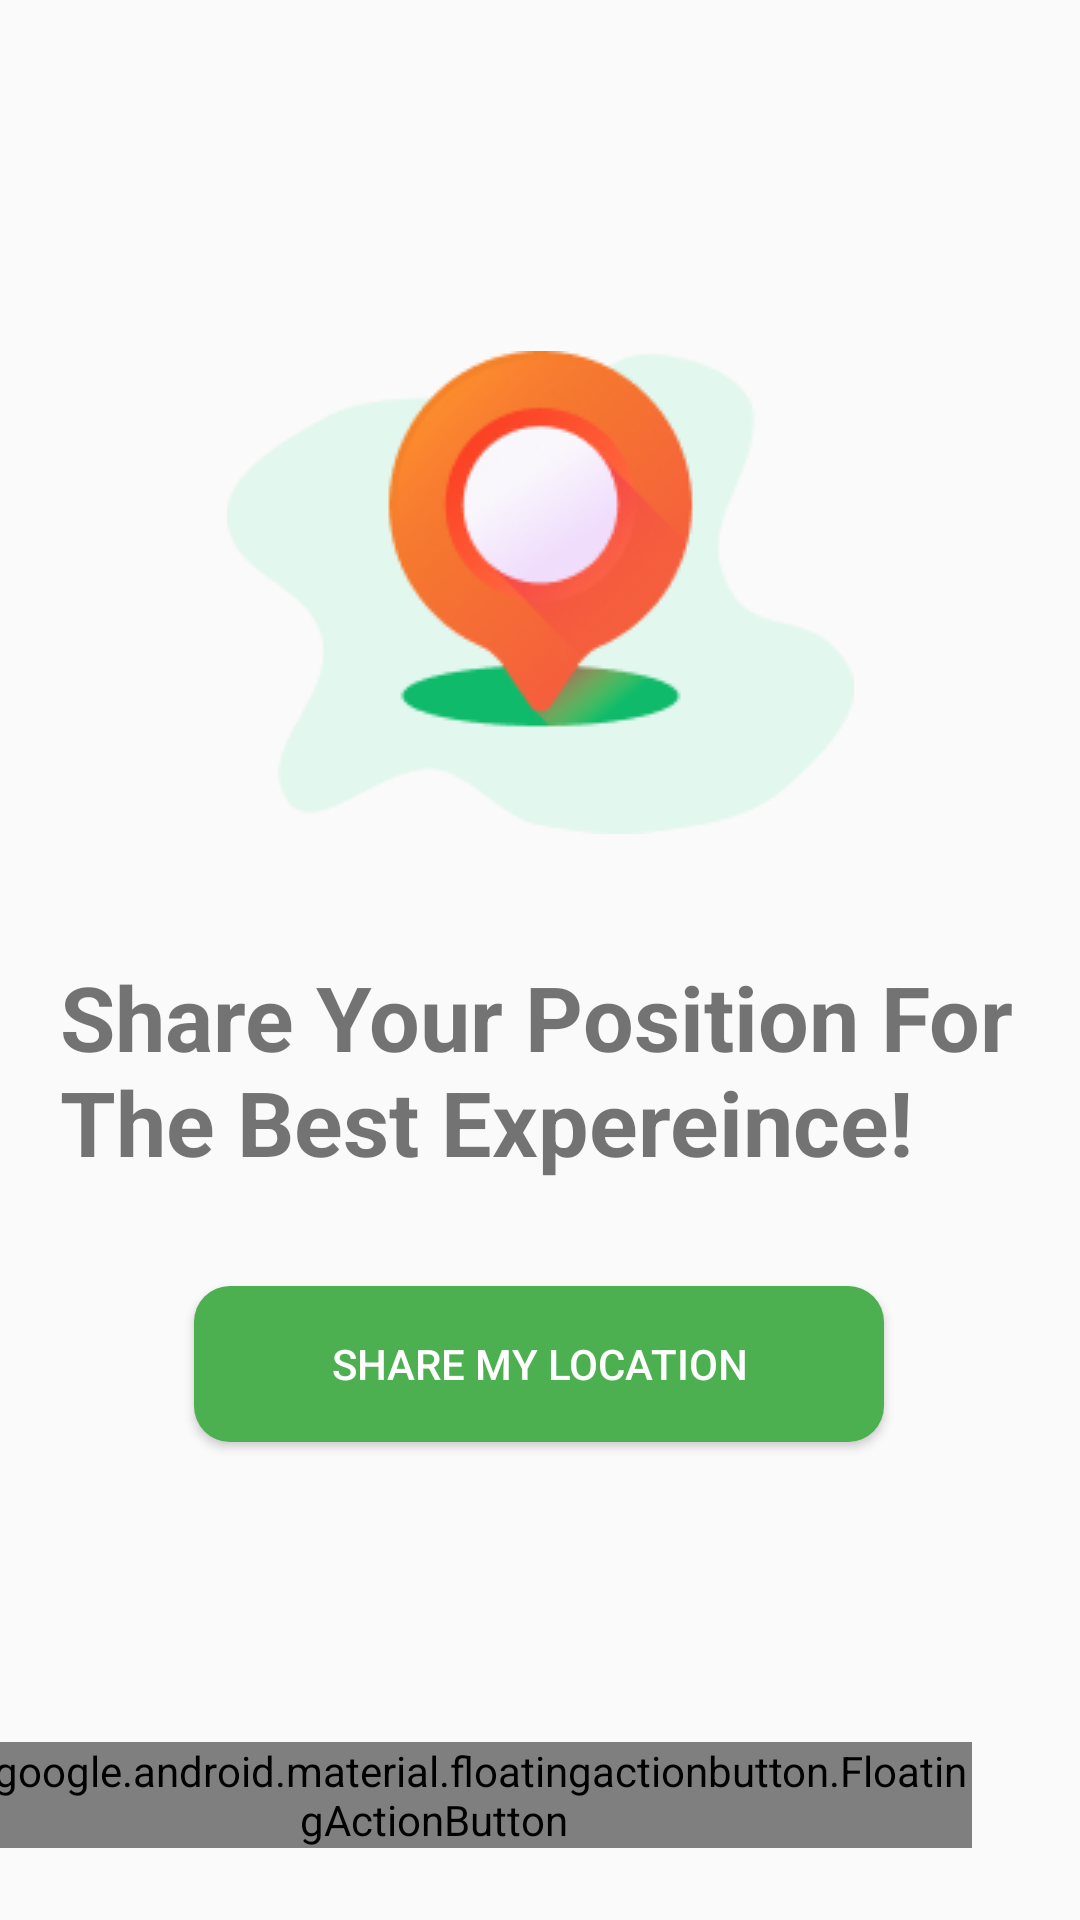

Produce the Android XML layout that renders to this screen, including the resource entries it uses.
<!-- AndroidManifest.xml: application theme Theme.Inteco -->
<!-- res/layout/activity_share_location.xml -->
<?xml version="1.0" encoding="utf-8"?>
<androidx.constraintlayout.widget.ConstraintLayout xmlns:android="http://schemas.android.com/apk/res/android"
    xmlns:app="http://schemas.android.com/apk/res-auto"
    xmlns:tools="http://schemas.android.com/tools"
    android:layout_width="match_parent"
    android:layout_height="match_parent"
    tools:context=".shareLocation"
    android:background="#FAFAFA"
    >


    <ImageView
        android:id="@+id/imageView2"
        android:layout_width="wrap_content"
        android:layout_height="wrap_content"
        android:src="@drawable/location_photo"
        app:layout_constraintBottom_toBottomOf="parent"
        app:layout_constraintEnd_toEndOf="parent"
        app:layout_constraintStart_toStartOf="parent"
        app:layout_constraintTop_toTopOf="parent"
        app:layout_constraintVertical_bias="0.244" />


    <TextView
        android:id="@+id/textView"
        android:layout_width="wrap_content"
        android:layout_height="wrap_content"
        android:padding="20dp"
        android:text="@string/share_your_position_for_the_best_expereince"
        android:textSize="30dip"
        android:textStyle="bold"
        app:layout_constraintBottom_toBottomOf="parent"
        app:layout_constraintEnd_toEndOf="parent"
        app:layout_constraintHorizontal_bias="0.0"
        app:layout_constraintStart_toStartOf="parent"
        app:layout_constraintTop_toTopOf="parent"
        app:layout_constraintVertical_bias="0.569" />

    <Button
        android:id="@+id/myButton2"
        android:layout_width="230dp"
        android:layout_height="52dp"
        android:background="@drawable/heavy_green_button"
        android:text="@string/share_my_location"
        android:textColor="#FFFFFF"
        app:layout_constraintBottom_toBottomOf="parent"
        app:layout_constraintEnd_toEndOf="parent"
        app:layout_constraintHorizontal_bias="0.497"
        app:layout_constraintStart_toStartOf="parent"
        app:layout_constraintTop_toTopOf="parent"
        app:layout_constraintVertical_bias="0.729" />

    <com.google.android.material.floatingactionbutton.FloatingActionButton
        android:id="@+id/my_button"
        android:layout_width="wrap_content"
        android:layout_height="wrap_content"
        android:layout_marginEnd="36dp"
        android:layout_marginBottom="24dp"
        android:contentDescription="Home"
        app:layout_constraintBottom_toBottomOf="parent"
        app:layout_constraintEnd_toEndOf="parent"
        app:maxImageSize="67dp"
        app:srcCompat="@drawable/sharp_arrow_cricle_right_24"
        app:tint="#EEFFFFFF" />


</androidx.constraintlayout.widget.ConstraintLayout>
<!-- resources referenced by this layout -->
<resources>
  <!-- drawable heavy_green_button (drawable) -->
  <?xml version="1.0" encoding="utf-8"?>
  <selector xmlns:android="http://schemas.android.com/apk/res/android">
      <item>
          <shape android:shape="rectangle">
              <corners android:radius="12dp" />
              <solid android:color="#4CAF50" />
  
          </shape>
      </item>
  </selector>
  <!-- drawable location_photo: png bitmap (drawable, 15025 bytes) -->
  <!-- drawable sharp_arrow_cricle_right_24 (drawable) -->
  <?xml version="1.0" encoding="utf-8"?>
  <rotate xmlns:android="http://schemas.android.com/apk/res/android"
      android:fromDegrees="180"
      android:toDegrees="180"
      android:pivotX="50%"
      android:pivotY="50%"
      android:drawable="@drawable/sharp_arrow_circle_left_24" />
  <string name="share_my_location">SHARE MY LOCATION</string>
  <string name="share_your_position_for_the_best_expereince">Share Your Position For The Best Expereince!</string>
  <style name="Theme.Inteco" parent="Theme.MaterialComponents.DayNight.DarkActionBar">
          
          <item name="colorPrimary">@color/teal_200</item>
          <item name="colorPrimaryVariant">#8BC34A</item>
          <item name="colorOnPrimary">@color/white</item>
          
          <item name="colorSecondary">@color/teal_200</item>
          <item name="colorSecondaryVariant">@color/teal_200</item>
          <item name="colorOnSecondary">@color/black</item>
          
          <item name="android:statusBarColor">?attr/colorPrimaryVariant</item>
          
      </style>
  <color name="teal_200">#4CAF50</color>
  <color name="white">#FFFFFFFF</color>
  <color name="black">#FF000000</color>
</resources>
